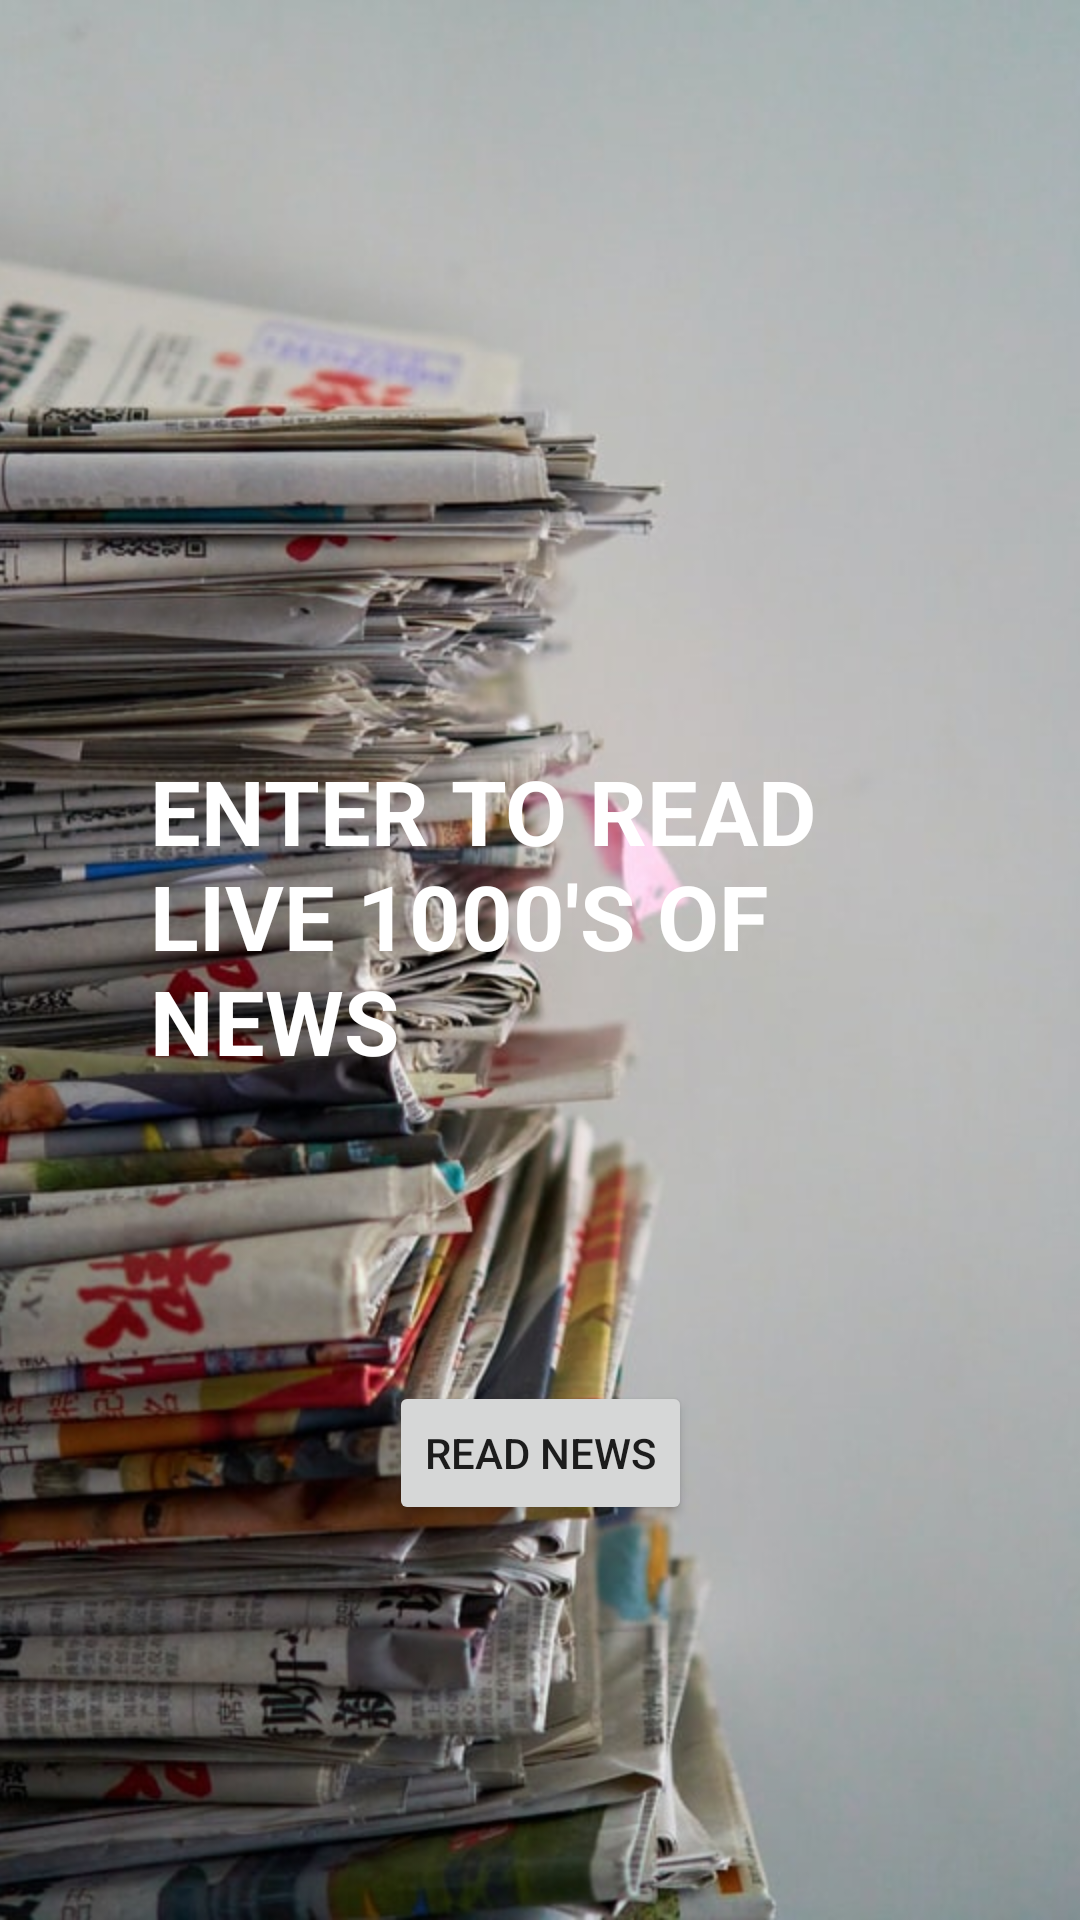

This screen was rendered from an Android layout file. Write that file and the resources it references.
<!-- AndroidManifest.xml: application theme Theme.NEWSHOUR -->
<!-- res/layout/activity_main.xml -->
<?xml version="1.0" encoding="utf-8"?>
<androidx.constraintlayout.widget.ConstraintLayout xmlns:android="http://schemas.android.com/apk/res/android"
    xmlns:app="http://schemas.android.com/apk/res-auto"
    xmlns:tools="http://schemas.android.com/tools"
    android:layout_width="match_parent"
    android:layout_height="match_parent"
    tools:context=".MainActivity">

    <ImageView
        android:layout_width="match_parent"
        android:layout_height="match_parent"
        android:src="@drawable/homeimg"
        android:scaleType="centerCrop"/>

    <TextView
        android:id="@+id/textView"
        android:layout_width="wrap_content"
        android:layout_height="wrap_content"
        android:layout_marginTop="200dp"
        android:padding="50dp"
        android:textSize="30sp"
        android:textColor="@color/white"
        android:textStyle="bold"
        android:text="@string/enter_to_read_live_1000_s_of_news"
        app:layout_constraintLeft_toLeftOf="parent"
        app:layout_constraintRight_toRightOf="parent"
        app:layout_constraintTop_toTopOf="parent" />

    <Button
        android:id="@+id/button"
        android:layout_width="wrap_content"
        android:layout_height="wrap_content"
        android:layout_marginTop="50dp"
        android:text="@string/read_news"
        android:onClick="newsPage"
        app:layout_constraintEnd_toEndOf="parent"
        app:layout_constraintStart_toStartOf="parent"
        app:layout_constraintTop_toBottomOf="@+id/textView" />

</androidx.constraintlayout.widget.ConstraintLayout>
<!-- resources referenced by this layout -->
<resources>
  <!-- drawable homeimg: jpg bitmap (drawable-v24, 87701 bytes) -->
  <string name="enter_to_read_live_1000_s_of_news">ENTER TO READ LIVE 1000\'S OF NEWS</string>
  <string name="read_news">READ NEWS</string>
  <style name="Theme.NEWSHOUR" parent="Theme.MaterialComponents.DayNight.DarkActionBar">
          
          <item name="colorPrimary">@color/purple_500</item>
          <item name="colorPrimaryVariant">@color/purple_700</item>
          <item name="colorOnPrimary">@color/white</item>
          
          <item name="colorSecondary">@color/teal_200</item>
          <item name="colorSecondaryVariant">@color/teal_700</item>
          <item name="colorOnSecondary">@color/black</item>
          
          <item name="android:statusBarColor" tools:targetApi="l">?attr/colorPrimaryVariant</item>
          
      </style>
  <!-- not gathered from this repository: default colours our renderer supplied (Android Studio template values) -->
  <color name="purple_500">#FF6200EE</color>
  <color name="purple_700">#FF3700B3</color>
  <color name="teal_200">#FF03DAC5</color>
  <color name="teal_700">#FF018786</color>
  <color name="black">#FF000000</color>
  <color name="white">#FFFFFFFF</color>
</resources>
